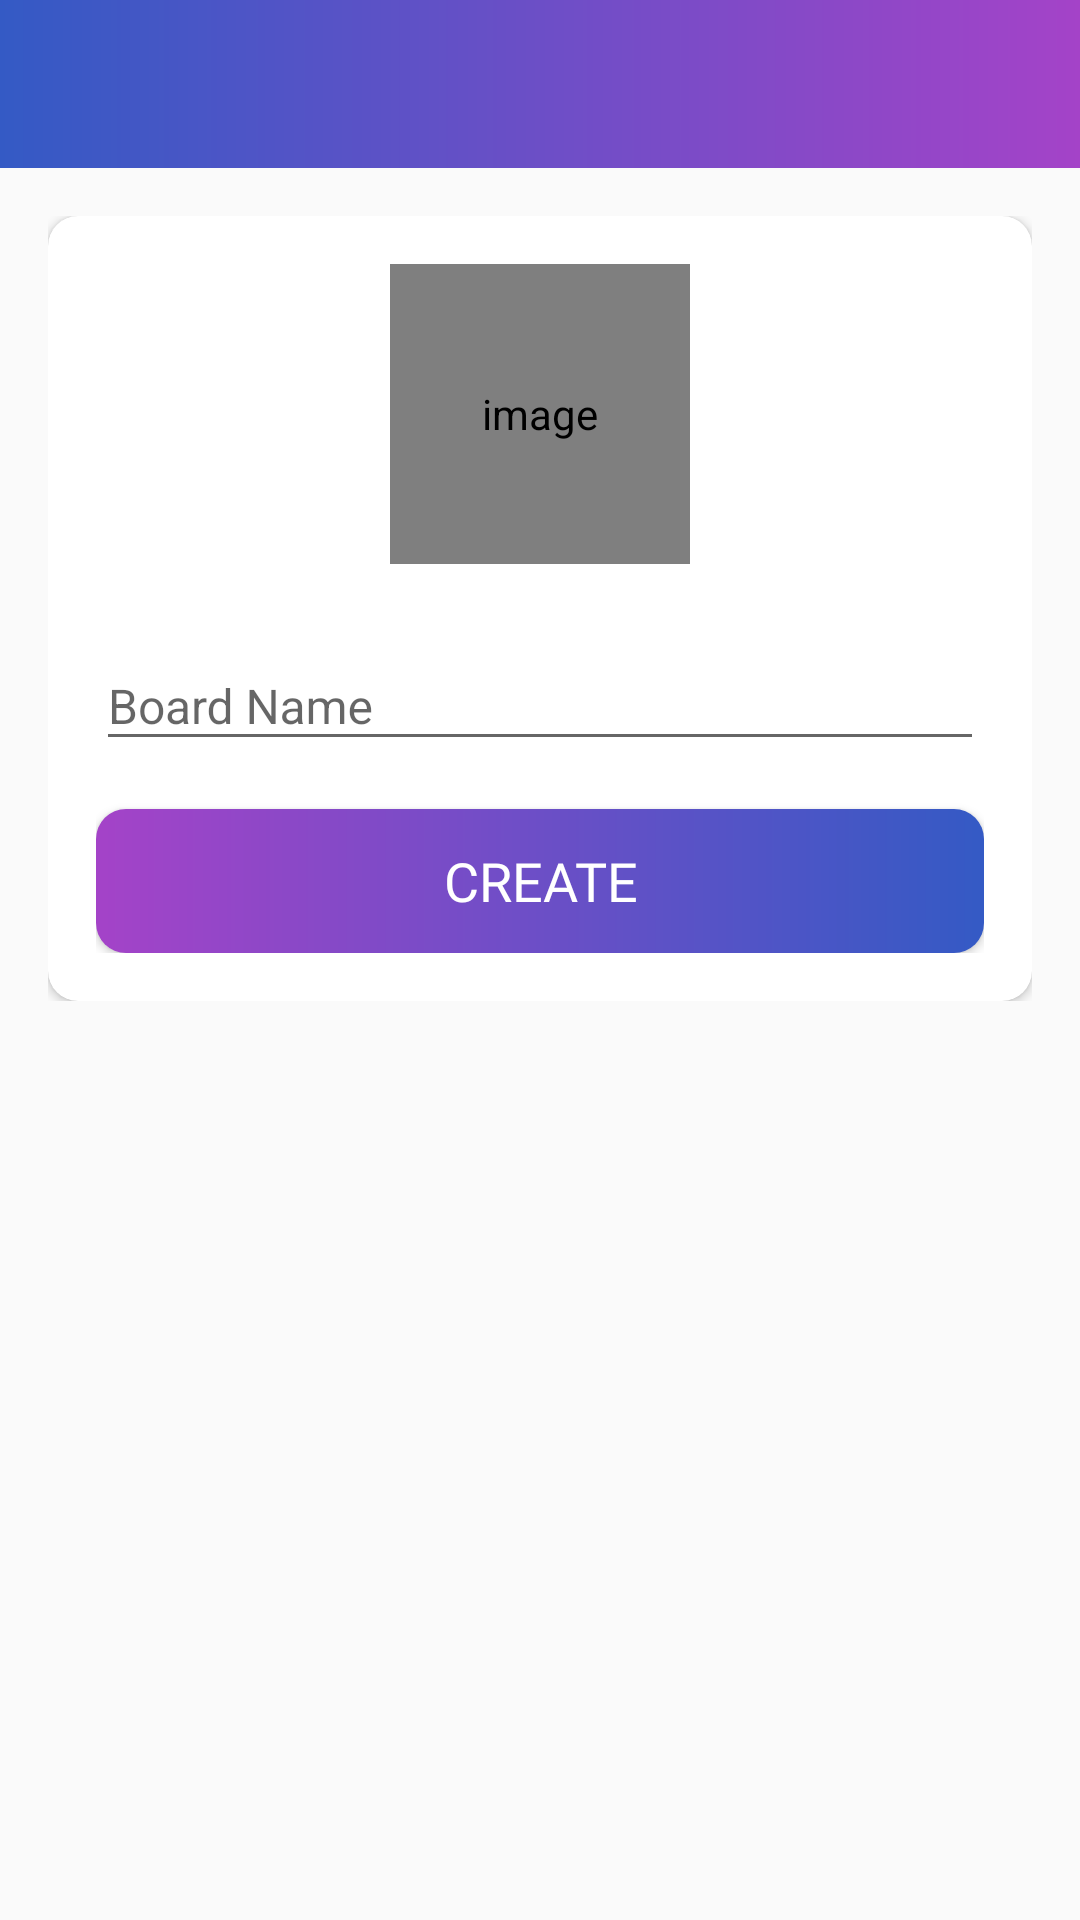

Layout XML and referenced resources for this Android screen:
<!-- AndroidManifest.xml: activity theme AppTheme.NoActionBar -->
<!-- res/layout/activity_create_board.xml -->
<?xml version="1.0" encoding="utf-8"?>
<LinearLayout xmlns:android="http://schemas.android.com/apk/res/android"
    xmlns:app="http://schemas.android.com/apk/res-auto"
    xmlns:tools="http://schemas.android.com/tools"
    tools:context=".Activities.CreateBoardActivity"
    android:orientation="vertical"
    android:layout_height="match_parent"
    android:layout_width="match_parent"
    >
    <com.google.android.material.appbar.AppBarLayout
        android:layout_height="wrap_content"
        android:layout_width="match_parent"
        android:theme="@style/AppTheme.AppBarOverlay">

    <androidx.appcompat.widget.Toolbar
        android:layout_height="?attr/actionBarSize"
        android:layout_width="match_parent"
        app:popupTheme="@style/AppTheme.PopupOverlay"
        android:background="@drawable/gradient_color2"
        app:titleTextColor="@color/white"
        android:id="@+id/toolbar_create_board_activity"/>

</com.google.android.material.appbar.AppBarLayout>

    <LinearLayout
        android:orientation="vertical"
        android:layout_height="wrap_content"
        android:layout_width="match_parent"
        android:background="@drawable/ic_background"
        android:padding="@dimen/create_board_content_padding">


    <androidx.cardview.widget.CardView
        android:layout_height="match_parent"
        android:layout_width="match_parent"
        app:cardCornerRadius="@dimen/card_view_corner_radius"
        android:elevation="@dimen/card_view_elevation">


    <LinearLayout
        android:orientation="vertical"
        android:layout_height="wrap_content"
        android:layout_width="match_parent"
        android:padding="@dimen/card_view_layout_content_padding"
        android:gravity="center_horizontal">

    <de.hdodenhof.circleimageview.CircleImageView
        android:layout_height="@dimen/board_image_size"
        android:layout_width="@dimen/board_image_size"
        android:id="@+id/iv_board_image"
        android:src="@drawable/ic_board_place_holder"
        android:contentDescription="@string/image_contentDescription"/>


    <com.google.android.material.textfield.TextInputLayout
        android:layout_height="wrap_content"
        android:layout_width="match_parent"
        android:layout_marginTop="@dimen/create_board_til_marginTop">

    <androidx.appcompat.widget.AppCompatEditText
        android:layout_height="wrap_content"
        android:layout_width="match_parent"
        android:id="@+id/et_board_name"
        android:textSize="@dimen/et_text_size"
        android:inputType="text"
        android:hint="@string/board_name"/>

</com.google.android.material.textfield.TextInputLayout>

        <Button
            android:id="@+id/btn_create"
            android:layout_width="match_parent"
            android:layout_height="wrap_content"
            android:layout_gravity="center"
            android:layout_marginTop="@dimen/create_board_btn_marginTop"
            android:background="@drawable/shape_button_rounded"
            android:foreground="?attr/selectableItemBackground"
            android:gravity="center"
            android:paddingTop="@dimen/btn_paddingTopBottom"
            android:paddingBottom="@dimen/btn_paddingTopBottom"
            android:text="@string/create"
            android:textColor="@android:color/white"
            android:textSize="@dimen/btn_text_size"
            android:fontFamily="@font/intro_font2"/>

    </LinearLayout>

</androidx.cardview.widget.CardView>

</LinearLayout>

</LinearLayout>
<!-- resources referenced by this layout -->
<resources>
  <color name="white">#FFFFFFFF</color>
  <dimen name="board_image_size">100dp</dimen>
  <dimen name="btn_paddingTopBottom">8dp</dimen>
  <dimen name="btn_text_size">18sp</dimen>
  <dimen name="card_view_corner_radius">10dp</dimen>
  <dimen name="card_view_elevation">10dp</dimen>
  <dimen name="card_view_layout_content_padding">16dp</dimen>
  <dimen name="create_board_btn_marginTop">16dp</dimen>
  <dimen name="create_board_content_padding">16dp</dimen>
  <dimen name="create_board_til_marginTop">16dp</dimen>
  <dimen name="et_text_size">16sp</dimen>
  <!-- drawable gradient_color2 (drawable) -->
  <?xml version="1.0" encoding="utf-8"?>
  <shape xmlns:android="http://schemas.android.com/apk/res/android"
      android:shape="rectangle">
  
      <gradient
          android:angle="360"
          android:endColor="#a443c8"
          android:startColor="#345ac5"
          android:type="linear"
          >
  
      </gradient>
  
  </shape>
  <!-- drawable shape_button_rounded (drawable) -->
  <?xml version="1.0" encoding="utf-8"?>
  <shape xmlns:android="http://schemas.android.com/apk/res/android"
      android:shape="rectangle">
  
      <gradient
          android:angle="360"
          android:startColor="#a443c8"
          android:endColor="#345ac5"
          android:type="linear"
          >
      </gradient>
      <corners android:radius="10dp"/>
  
  </shape>
  <string name="board_name">Board Name</string>
  <string name="create">CREATE</string>
  <string name="image_contentDescription">image</string>
  <style name="AppTheme.AppBarOverlay" parent="ThemeOverlay.AppCompat.Dark.ActionBar" />
  <style name="AppTheme.PopupOverlay" parent="ThemeOverlay.AppCompat.Light" />
  <style name="AppTheme.NoActionBar">
          <item name="windowActionBar">false</item>
          <item name="windowNoTitle">true</item>
      </style>
</resources>
